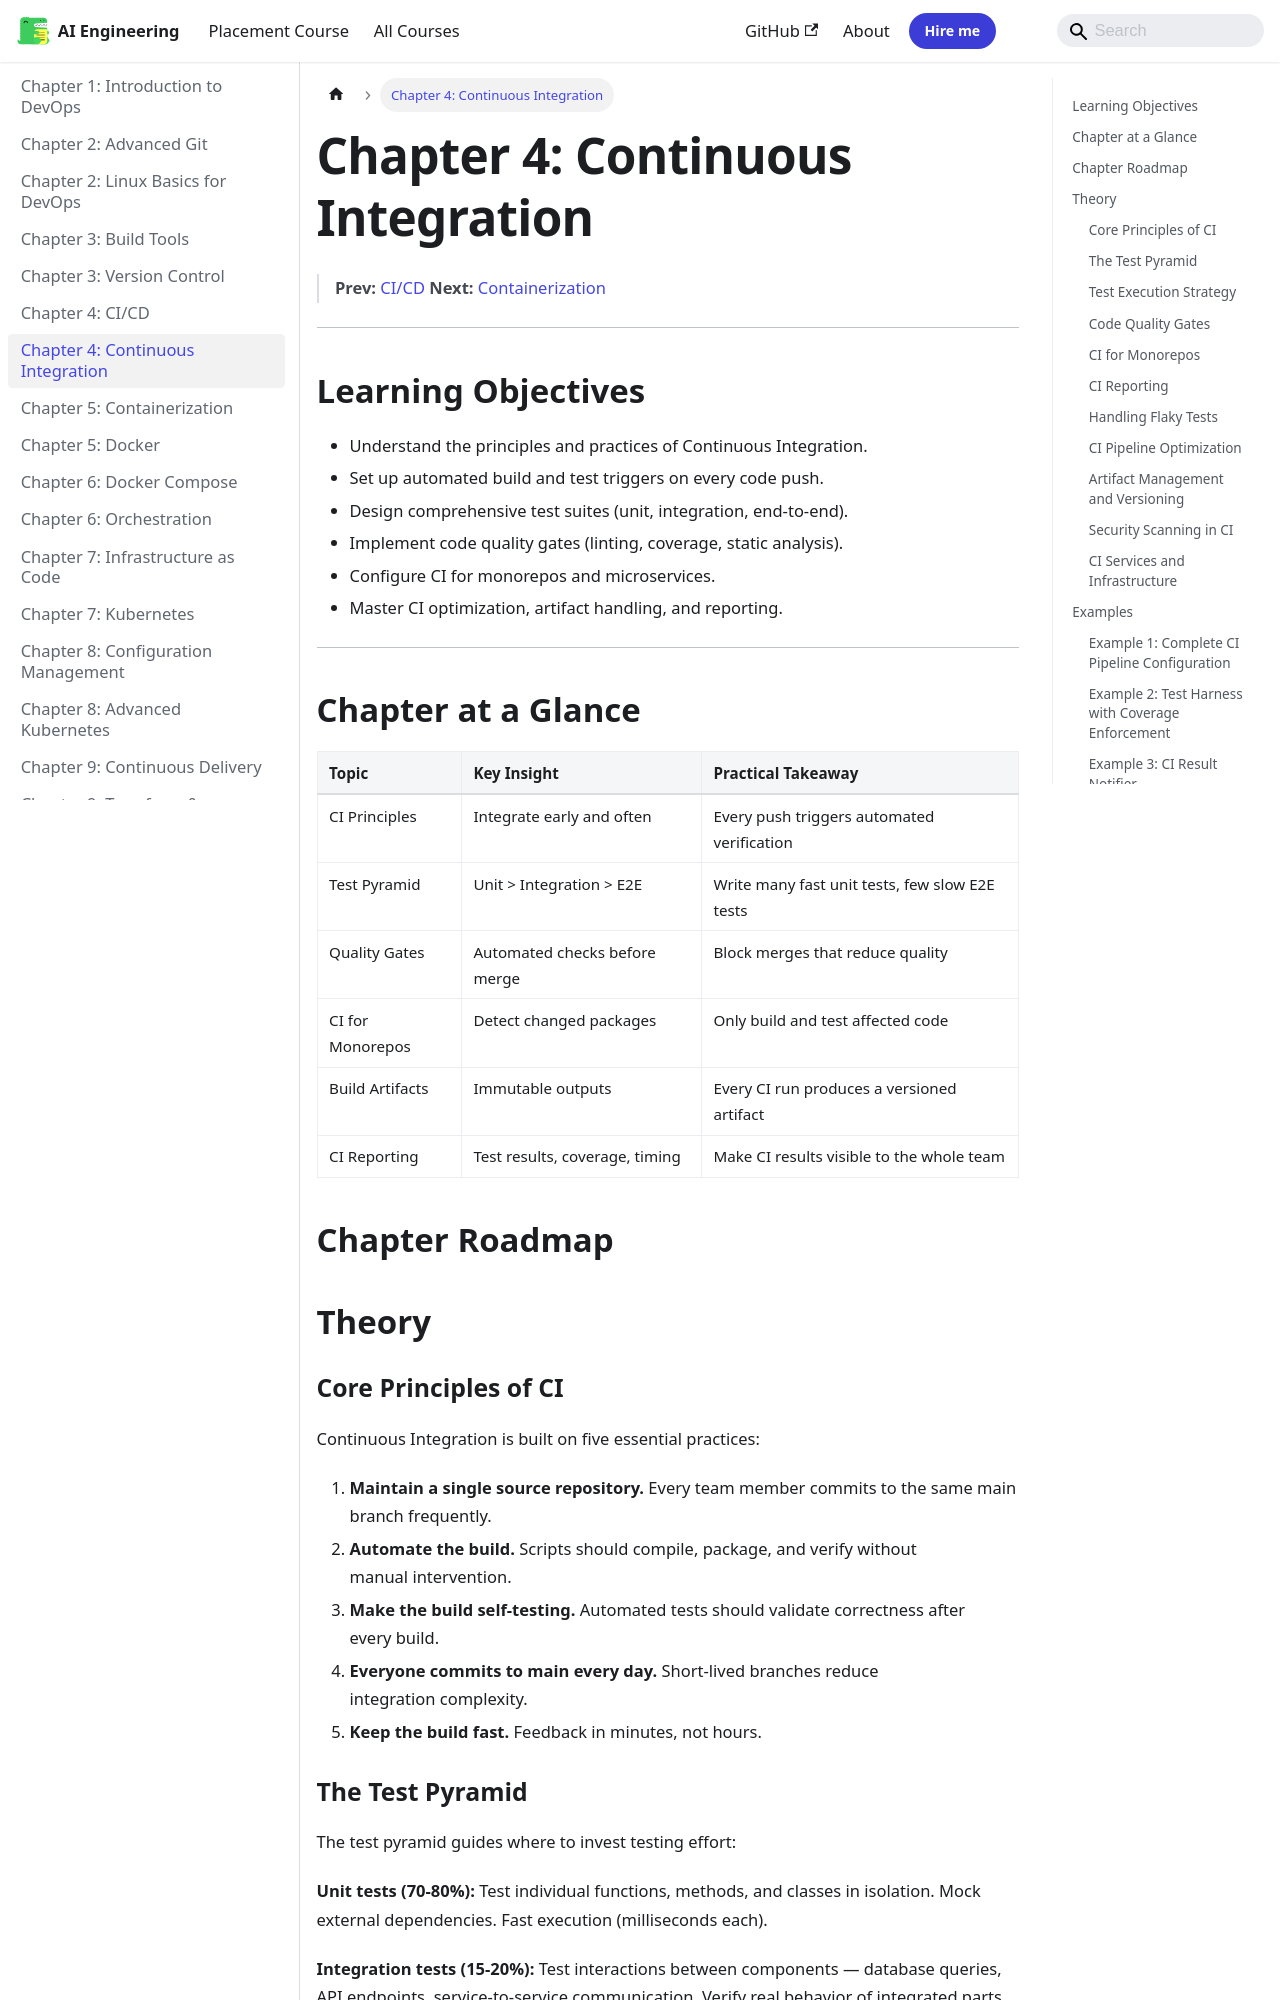

repository: Raushan666java/ai-engineering-journey · page: devops/04-continuous-integration/index.html · generator: mkdocs

---
description: "Integration tests (15-20%): Test interactions between components — database queries, API endpoints, service-to-service communication. Verify real behavior"
---

# Chapter 4: Continuous Integration

> **Prev:** [CI/CD](./04-cicd.md)
> **Next:** [Containerization](./05-containerization.md)

---

## Learning Objectives

- Understand the principles and practices of Continuous Integration.
- Set up automated build and test triggers on every code push.
- Design comprehensive test suites (unit, integration, end-to-end).
- Implement code quality gates (linting, coverage, static analysis).
- Configure CI for monorepos and microservices.
- Master CI optimization, artifact handling, and reporting.

---

## Chapter at a Glance

| Topic | Key Insight | Practical Takeaway |
|-------|-------------|-------------------|
| CI Principles | Integrate early and often | Every push triggers automated verification |
| Test Pyramid | Unit > Integration > E2E | Write many fast unit tests, few slow E2E tests |
| Quality Gates | Automated checks before merge | Block merges that reduce quality |
| CI for Monorepos | Detect changed packages | Only build and test affected code |
| Build Artifacts | Immutable outputs | Every CI run produces a versioned artifact |
| CI Reporting | Test results, coverage, timing | Make CI results visible to the whole team |

## Chapter Roadmap

```mermaid
flowchart LR
    A[Push Code] --> B[CI Pipeline Triggers]
    B --> C[Install Dependencies]
    C --> D[Parallel Checks]
    D --> E[Lint]
    D --> F[Format Check]
    D --> G[Type Check]
    D --> H[Unit Tests]
    E & F & G & H --> I[Build]
    I --> J[Integration Tests]
    J --> K[Security Scan]
    K --> L[Generate Reports]
    L --> M[Update Status]
    M --> N[Notify Team]
```

## Theory

### Core Principles of CI


Continuous Integration is built on five essential practices:

1. **Maintain a single source repository.** Every team member commits to the same main branch frequently.
2. **Automate the build.** Scripts should compile, package, and verify without manual intervention.
3. **Make the build self-testing.** Automated tests should validate correctness after every build.
4. **Everyone commits to main every day.** Short-lived branches reduce integration complexity.
5. **Keep the build fast.** Feedback in minutes, not hours.
